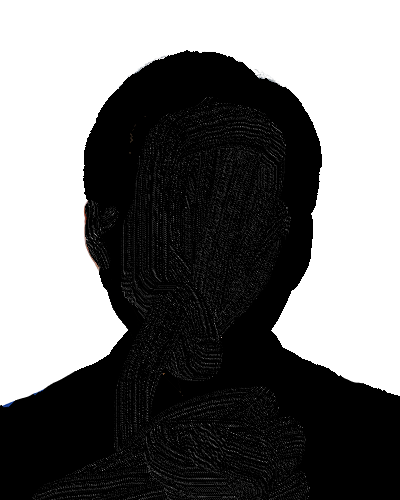

Source data for this figure (header and first rows):
단어, 빈도수
홍준표, 11913
후보, 8443
사람, 7589
보수, 6897
대통령, 6870
유승민, 6636
문재인, 6560
국민, 5866
지지, 4819
나라, 4286
안철수, 4275
정치, 3778
생각, 3520
인간, 2963
돼지, 2761
대선, 2727
쓰레기, 2662
박근혜, 2604
이다, 2293
대한민국, 2225
세월호, 1901
정당, 1893
문제, 1800
북한, 1791
선거, 1781
토론, 1750
좌파, 1724
바른, 1699
이번, 1692
자유, 1587
사퇴, 1579
죄인, 1566
조사, 1538
정치인, 1505
파이팅, 1433
정권, 1403
여론, 1389
공약, 1356
정제, 1350
투표, 1338
한국당, 1326
세력, 1305
단일, 1281
소리, 1242
새끼, 1186
당선, 1165
아들, 1152
거짓말, 1150
수준, 1142
진짜, 1133
탄핵, 1115
노조, 1103
정신, 1090
이상, 1088
서민, 1060
우리나라, 1053
언론, 1033
댓글, 1010
하네, 984
누리, 964
... 1,567 more rows
